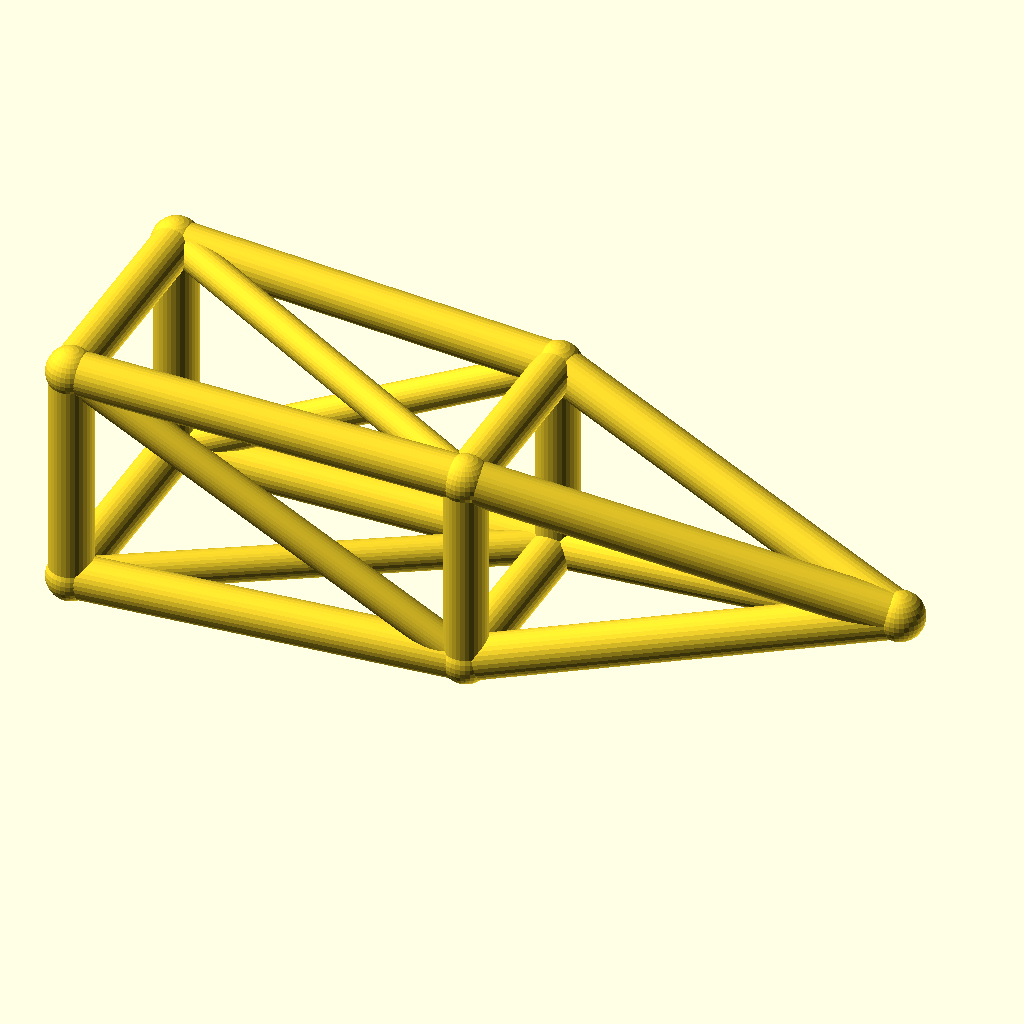
Cell 1: rendered with the file's own defaults.
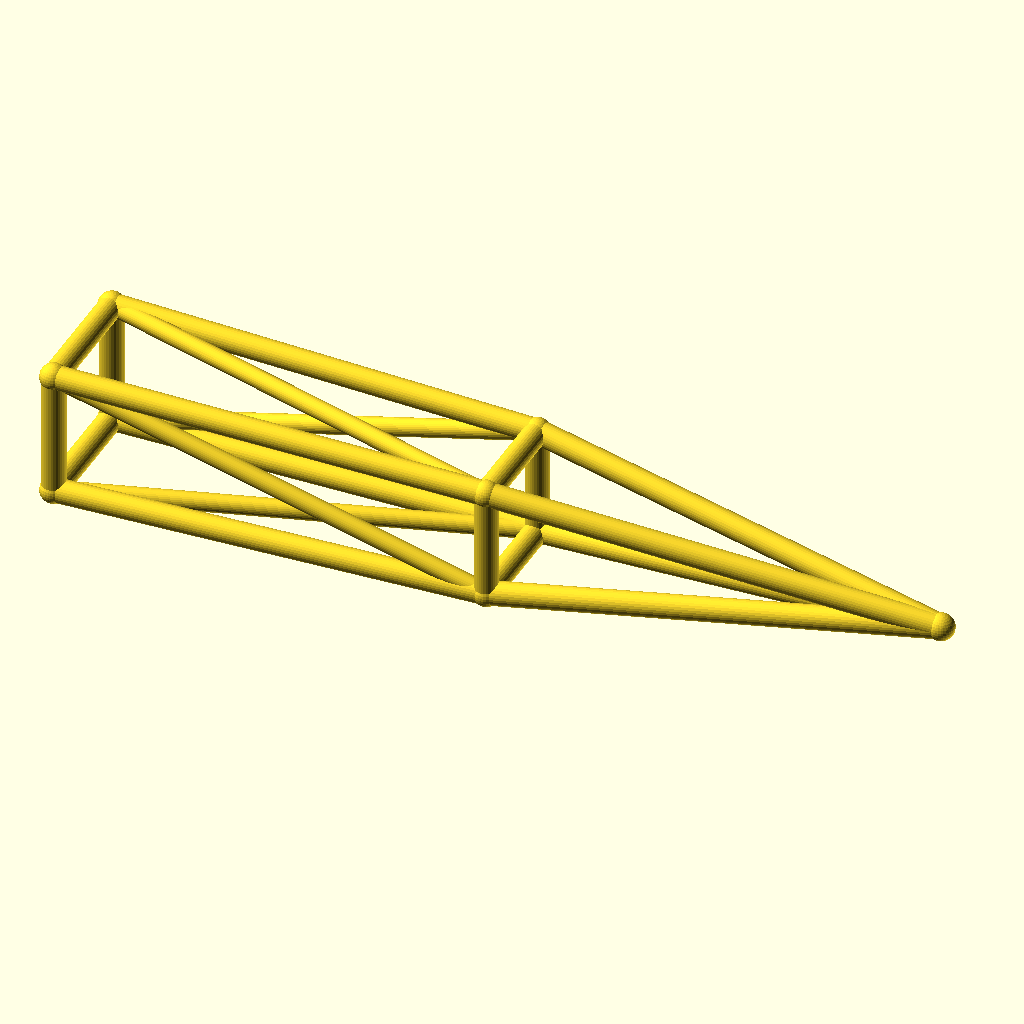
Cell 2: the same model with jib_l = 220.
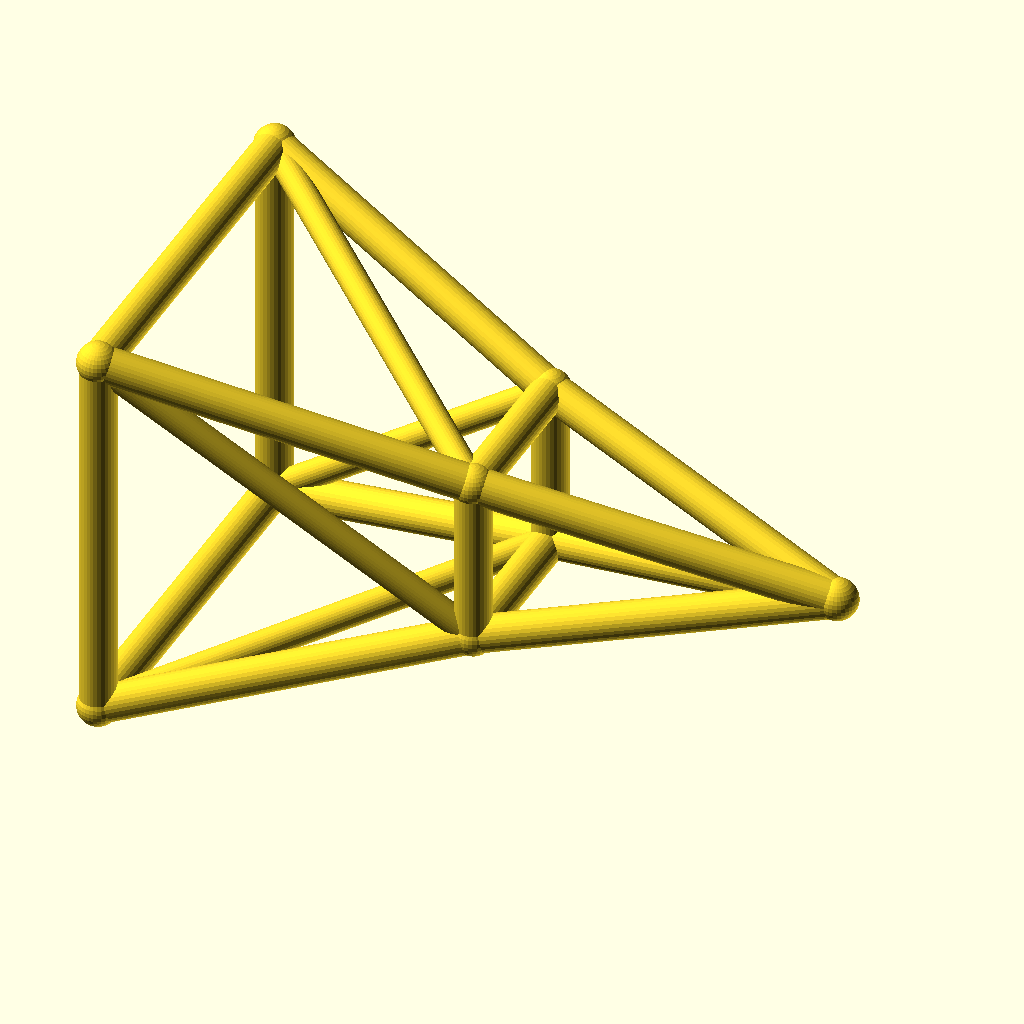
Cell 3 — root_w set to 32, the other parameters unchanged.
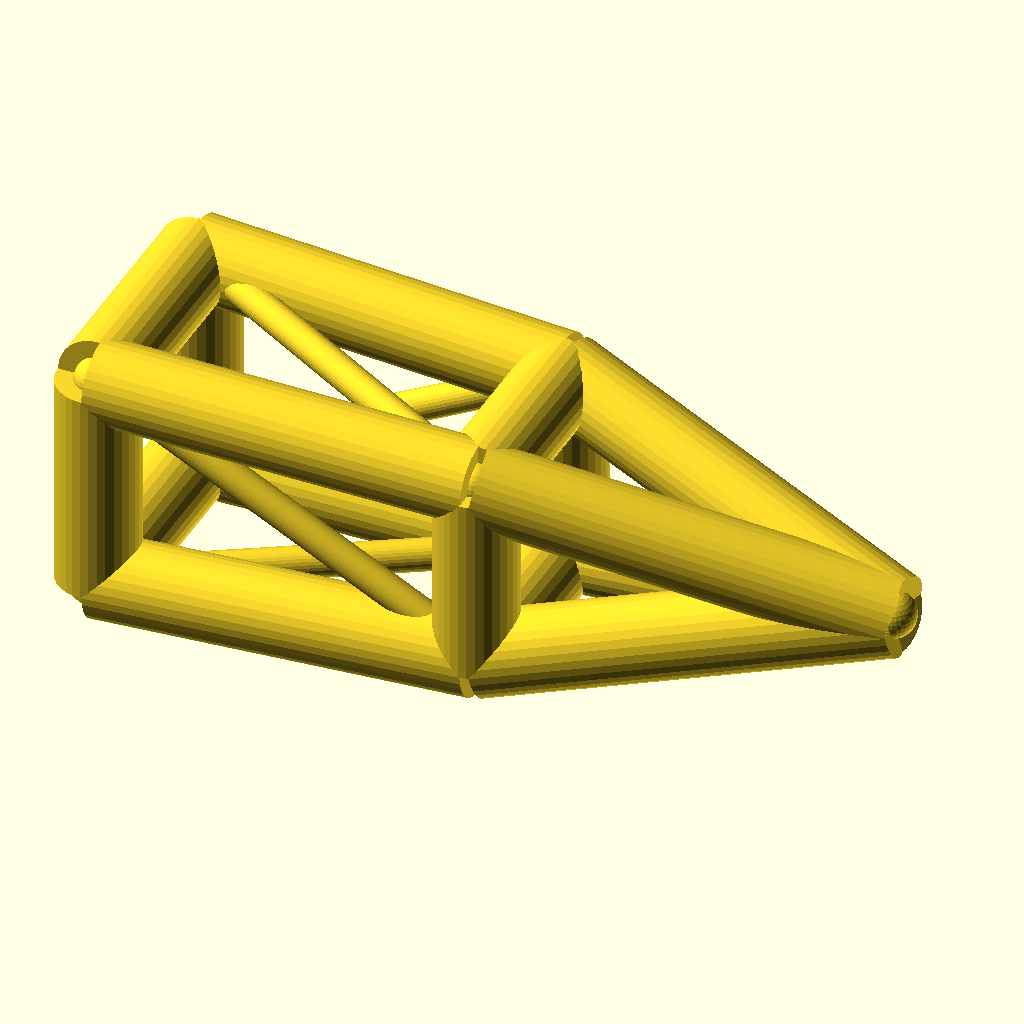
Cell 4 — chord_r set to 6, the other parameters unchanged.
The same orthographic view direction (rotation 55°, 0°, 25°; colour scheme Cornfield) for every cell, with the view re-fitted per cell, so scale and position can differ between cells.
Source of the model, optional_data/data/wire3/cranejib/scene_0100.scad:
$fn = 32;

// ----------------------------------------------------------------------
// Crane jib: pyramid jib, 110 mm
// ----------------------------------------------------------------------

// --- parameters (mm) ---
jib_l = 110;              // jib length, X
root_w = 16;              // half width of the root ring
tip_w = 12;               // half width of the tip ring
deck_h = 18;              // height of the jib axis
chord_r = 3;              // ring and chord radius
brace_r = 2.3;            // diagonal radius
joint_r = 3.4;            // joint ball radius
mid_w = 14;               // half width of the middle ring
fit_tol = 0.1;            // declared fit tolerance (prompt contract)
free_tol = 0.3;           // declared free tolerance (prompt contract)

bbox_x = jib_l + 2 * joint_r;  // overall X, joints included
bbox_y = 2 * root_w + 2 * joint_r;  // overall Y, joints included
bbox_z = 32 + 2 * joint_r;  // overall Z, joints included
chord_d = 2 * chord_r;  // chord stock diameter
brace_d = 2 * brace_r;  // brace stock diameter
root_d = 2 * root_w;  // root ring section
tip_d = 2 * tip_w;  // tip ring section
mid_d = 2 * mid_w;  // middle ring section
jib_h = 2 * root_w;  // root ring height
nodes = [[0, -root_w, deck_h - root_w], [0, root_w, deck_h - root_w], [0, root_w, deck_h + root_w], [0, -root_w, deck_h + root_w], [jib_l / 2, -mid_w, deck_h - mid_w], [jib_l / 2, mid_w, deck_h - mid_w], [jib_l / 2, mid_w, deck_h + mid_w], [jib_l / 2, -mid_w, deck_h + mid_w], [jib_l, 0, deck_h]];

module member(a, b, r) {
  /* round stock from joint a to joint b, ends buried in the joint balls */
  d = b - a;
  length = norm(d);
  translate(a) rotate([0, acos(d[2] / length), atan2(d[1], d[0])])
    cylinder(h = length, r = r);
}

module joint(p, r) {
  /* ball at the joint centre, fatter than every member meeting there */
  translate(p) sphere(r = r);
}

/* members - each call is one graph edge */
member(nodes[0], nodes[1], chord_r);
member(nodes[1], nodes[2], chord_r);
member(nodes[2], nodes[3], chord_r);
member(nodes[3], nodes[0], chord_r);
member(nodes[4], nodes[5], chord_r);
member(nodes[5], nodes[6], chord_r);
member(nodes[6], nodes[7], chord_r);
member(nodes[7], nodes[4], chord_r);
member(nodes[0], nodes[4], chord_r);
member(nodes[4], nodes[8], chord_r);
member(nodes[0], nodes[5], brace_r);
member(nodes[1], nodes[5], chord_r);
member(nodes[5], nodes[8], chord_r);
member(nodes[1], nodes[6], brace_r);
member(nodes[2], nodes[6], chord_r);
member(nodes[6], nodes[8], chord_r);
member(nodes[2], nodes[7], brace_r);
member(nodes[3], nodes[7], chord_r);
member(nodes[7], nodes[8], chord_r);
member(nodes[3], nodes[4], brace_r);

/* joint balls */
for (p = nodes) joint(p, joint_r);
Parameter table extracted from the source (name, type, default, range or options):
jib_l: number, default 110
root_w: number, default 16
tip_w: number, default 12
deck_h: number, default 18
chord_r: number, default 3
brace_r: number, default 2.3
joint_r: number, default 3.4
mid_w: number, default 14
fit_tol: number, default 0.1
free_tol: number, default 0.3
